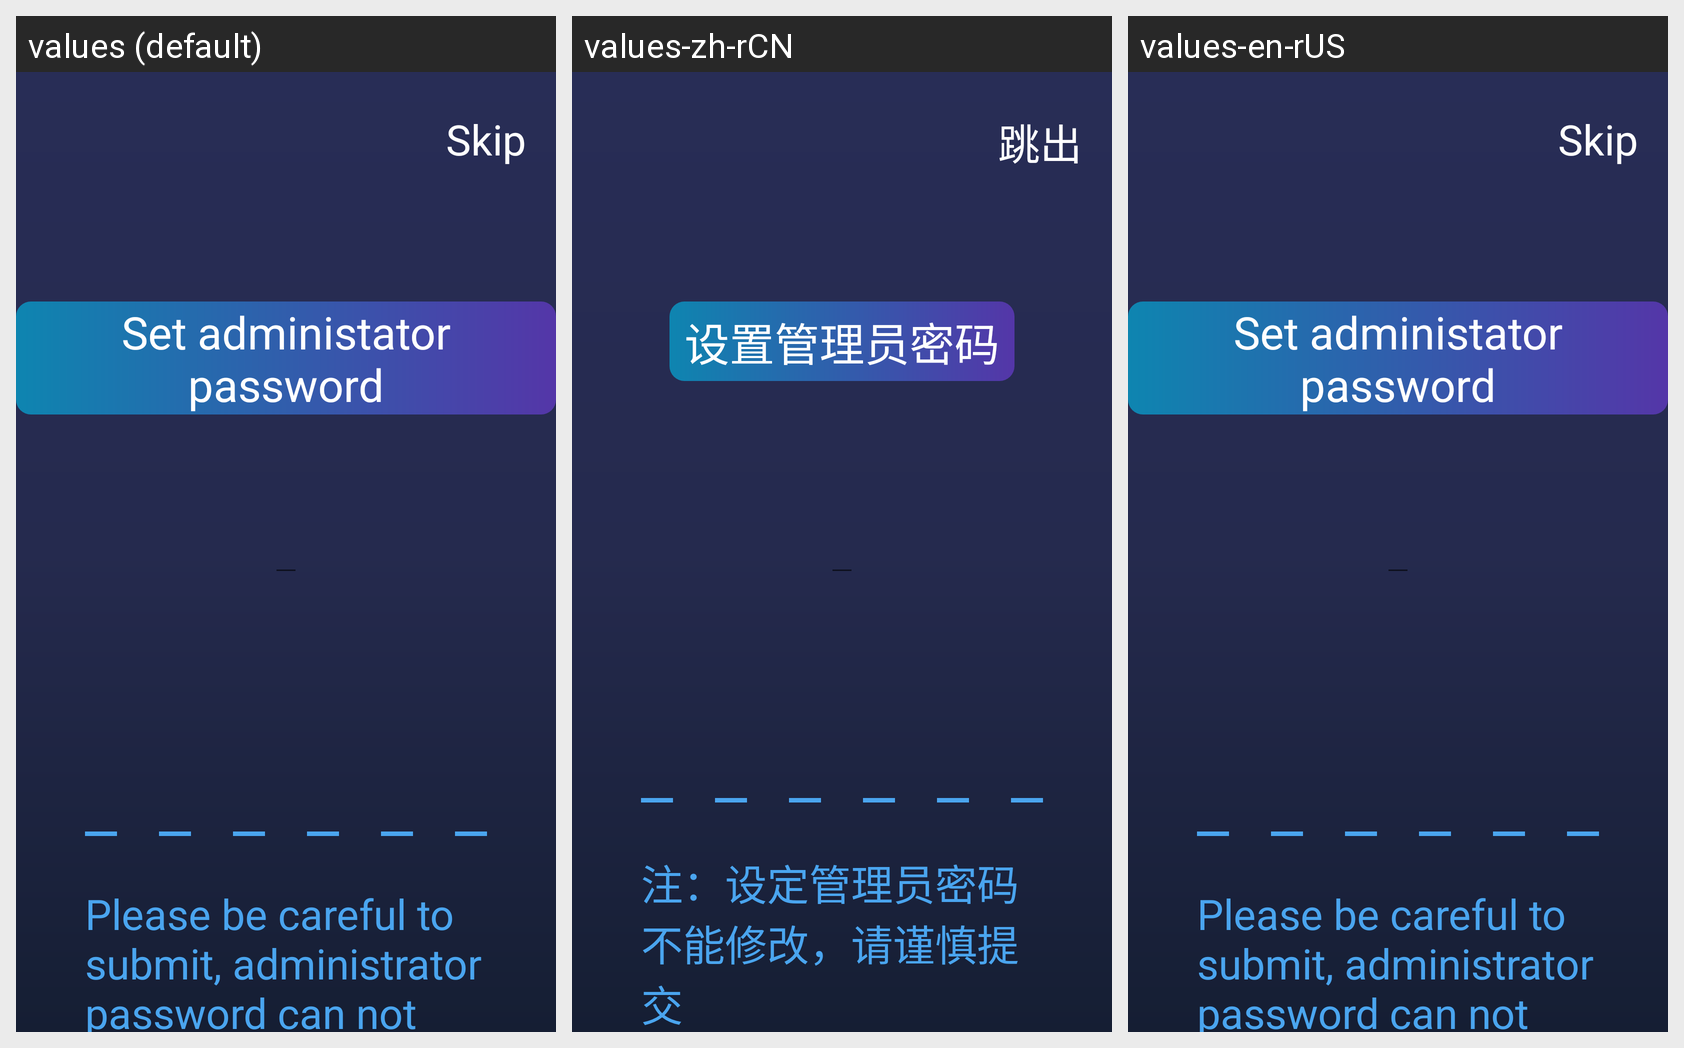

This grid shows one Android layout under several languages. Give, for every string resource on the screen, its name, the default text and each shown locale's text.
Android screen res/layout/act_setmanger_pwd.xml rendered under 3 locales, left to right: values (default), values-zh-rCN, values-en-rUS. Device: Nexus 5 (rendered at 1080×1920; each locale shown at half size, 540×960, under a caption strip naming it); theme AppTheme.
Strings drawn on this screen, with the default value and each locale's value (text and hints the layout hard-codes, and strings that could not be matched under every locale, appear in the picture but are not listed):

tiaochu
  values: Skip
  values-zh-rCN: 跳出
  values-en-rUS: Skip

setting_person_pwd
  values: Set administator password
  values-zh-rCN: 设置管理员密码
  values-en-rUS: Set administator password

set_pwd_hint
  values: Please be careful to submit, administrator password can not modify after setting
  values-zh-rCN: 注：设定管理员密码不能修改，请谨慎提交
  values-en-rUS: Please be careful to submit, administrator password can not modify after setting
